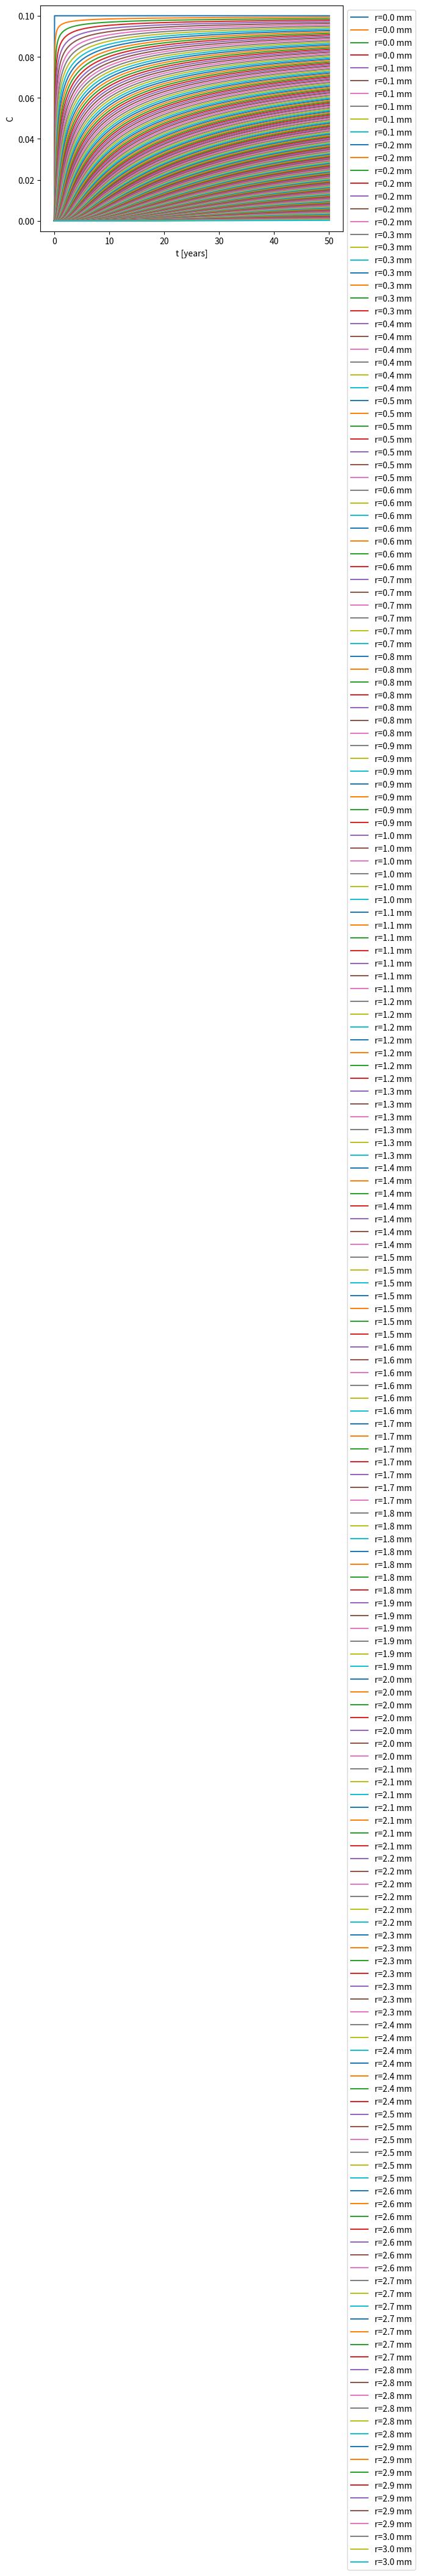
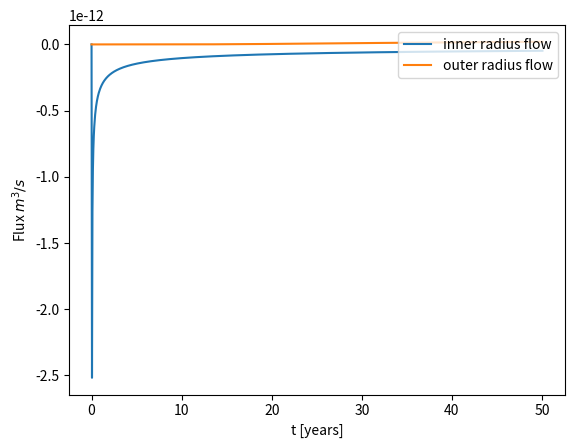
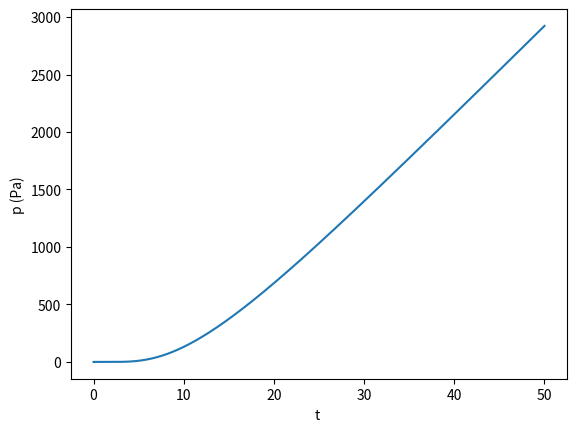
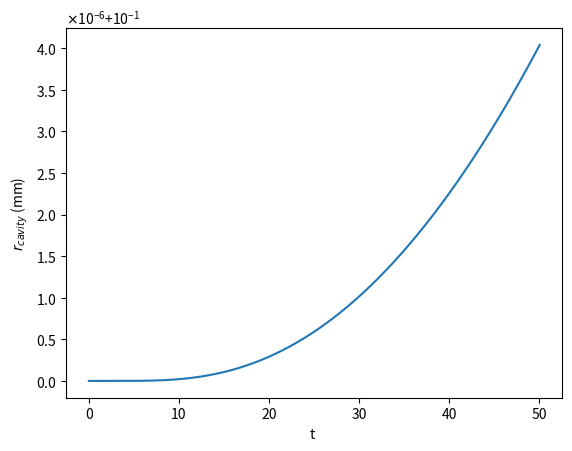

Python code for these plots, in order:
#!/usr/bin/env python3
# -*- coding: utf-8 -*-
"""
Created on Tue Jul 16 08:19:53 2024
stresses in internal spherical cavity
[redacted]
"""
import numpy as np
import matplotlib.pyplot as plt
from scipy.linalg import solve_banded
import matplotlib.ticker as ticker

Ro=2.0e-2
Ri=Ro-3.0e-3
Cin=0.1
Cout=0.0
D=1.0e-15
E=10e9 #Pa
nu=0.3
Omega=5.0e-3
C0=0.0
pin=400.0e3 #Pa https://www.ugc.edu.co/pages/juridica/documentos/institucionales/NTC_2505_Instalaciones_Suministro_De_Gas.pdf
R_cavity=1.0e-4
r_cavity=0.5*(Ro+Ri) #position of cavity center
Rg=8.31446261815324 
T_ref=25.0+273.15 #reference temperature in K


n=2000 #nodes
dr=(Ro-Ri)/(n-1)
#dt=0.083
S=31536000 # seconds in a year
t_end=50.0
#nt=int(t_end/dt)
nt=1000
dt=t_end/(nt-1)


Cold=np.zeros(n)
C=np.zeros(n)
A=np.zeros((3,n))
rhs=np.zeros(n)
r=np.linspace(Ri,Ro,n)
t=np.linspace(0,nt*dt,nt+1)
H=np.zeros((n,nt+1))
Cflux=np.zeros(n)
Hflux=np.zeros((n,nt+1))
H_mol_cavity=np.zeros(nt+1)
H_pressure_cavity=np.zeros(nt+1)
H_r_cavity=np.zeros(nt+1)
H_stressr_cavity=np.zeros(nt+1)
H_strainr_cavity=np.zeros(nt+1)


Cold[:]=C0
H[:,0]=Cold
Hflux[:,0]=0

index_cavity=np.argmin(np.abs(r-r_cavity)) #the closest index to the value r_cavity in r

# modelo de difusion y matrices para ambos problemas
for i in range(1,n-1):
    A[1+i-i,i]=-2*S*D/dr**2-1/dt
    A[1+i-(i+1),i+1]=S*D/dr**2+S*D/(2*r[i]*dr)
    A[1+i-(i-1),i-1]=S*D/dr**2-S*D/(2*r[i]*dr)
A[1+0-0,0]=1 
A[1+n-1-(n-1),n-1]=1

mol_cavity=0.0
H_r_cavity[0]=R_cavity
for j in range(nt):
    for i in range(1,n-1):
        rhs[i]=-Cold[i]/dt
    rhs[0]=Cin
    rhs[n-1]=Cout
    C=solve_banded((1,1),A,rhs)
    
    for i in range(1,n-1): # post processing de flujos
        Cflux[i]=-D*(C[i+1]-C[i-1])/(2*dr)
    Cflux[0]=D*(-3*C[0]+4*C[1]-C[2])/(2*dr)  
    Cflux[n-1]=-D*(3*C[n-1]-4*C[n-2]+C[n-3])/(2*dr)
    H[:,j+1]=C
    Hflux[:,j+1]=Cflux
    Cold[:]=C
    mol_cavity+=Cflux[index_cavity]*4.0*np.pi*R_cavity**2*S*dt
    Vol_cavity=(4.0/3.0)*np.pi*R_cavity**3
    pressure_cavity=mol_cavity*Rg*T_ref/Vol_cavity
    sigmar_cavity=pressure_cavity
    deltaR_cavity=R_cavity*pressure_cavity*(1.0-nu)/(2*E)
    R_cavity+=deltaR_cavity
    H_mol_cavity[j+1]=mol_cavity
    H_pressure_cavity[j+1]=pressure_cavity
    H_r_cavity[j+1]=R_cavity
    H_stressr_cavity[j+1]=sigmar_cavity
    
#post processing de flujos totales    
# tot_flux_in=0
# tot_flux_out=0
# for i in range(nt):
#     tot_flux_in+=2*0.5*(Hflux[0,i]+Hflux[0,i+1])*S*dt
#     tot_flux_out+=0.5*(Hflux[n-1,i]+Hflux[n-1,i+1])*S*dt
   
#grafica Concentracion vs r para cada tiempo    
plt.figure()
for i in range(0,nt+1,1):
    plt.plot(r*1e3,H[:,i],label=f't={i*dt:.1f} years') 
plt.xlabel('r [mm]')
plt.ylabel('C') 
plt.legend(loc='upper left', bbox_to_anchor=(1, 1))
    
#grafica concentracion vs tiempo para cada radio
plt.figure()
for i in range(0,n,10):
    plt.plot(t[:],H[i,:],label=f'r={i*dr*1e3:.1f} mm') 
plt.xlabel('t [years]')
plt.ylabel('C')
plt.legend(loc='upper left', bbox_to_anchor=(1, 1))

#grafica flujo vs r para cada tiempo
plt.figure()
for i in range(0,nt+1,1):
    plt.plot(r*1e3,Hflux[:,i],label=f't={i*dt:.1f} years') 
plt.xlabel('r [mm]')
plt.ylabel('Flux $m^3/s$') 
plt.legend(loc='upper left', bbox_to_anchor=(1, 1))

#grafica flujos en radio interno y externo vs tiempo
plt.figure()
plt.plot(t,Hflux[0,:],label=f'inner radius flow') 
plt.plot(t,Hflux[n-1,:],label=f'outer radius flow') 
plt.xlabel('t [years]')
plt.ylabel('Flux $m^3/s$') 
plt.legend(loc='upper right')



#grafica de la presion en la cavidad vs tiempo
plt.figure()
plt.plot(t,H_pressure_cavity) 
plt.xlabel('t ')
plt.ylabel('p (Pa)') 
#grafica del radio en la cavidad vs tiempo
plt.figure()
plt.plot(t,H_r_cavity*1e3) 
plt.xlabel('t ')
plt.ylabel('$r_{cavity}$ (mm)') 
# Formatear el eje Y en notación científica
ax = plt.gca()  # Obtener el eje actual
formatter = ticker.ScalarFormatter(useMathText=True)
formatter.set_scientific(True)
formatter.set_powerlimits((-2, 2))  # Controla cuándo activar la notación científica
ax.yaxis.set_major_formatter(formatter)

plt.show()


